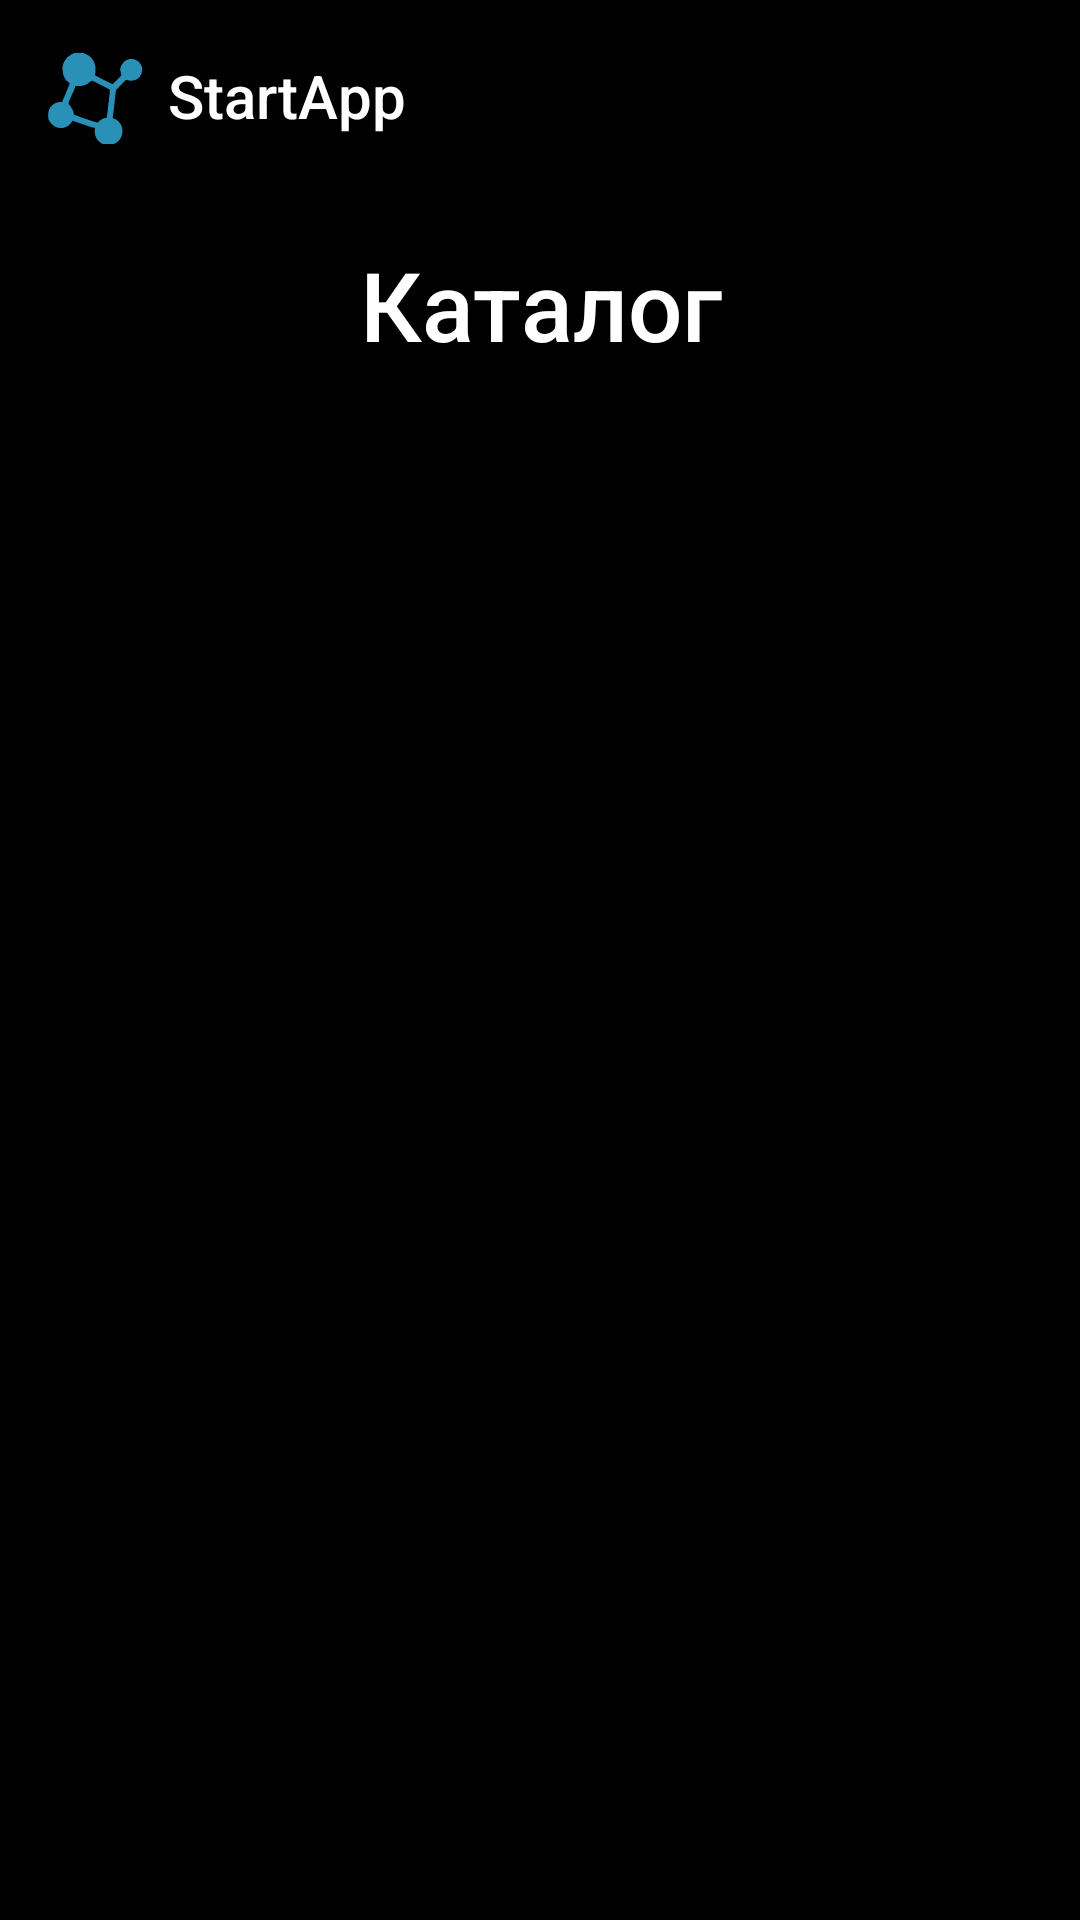

This screen was rendered from an Android layout file. Write that file and the resources it references.
<!-- AndroidManifest.xml: application theme Theme.StartHub -->
<!-- res/layout/fragment_catalogue.xml -->
<?xml version="1.0" encoding="utf-8"?>
<androidx.constraintlayout.widget.ConstraintLayout xmlns:android="http://schemas.android.com/apk/res/android"
    xmlns:app="http://schemas.android.com/apk/res-auto"
    xmlns:tools="http://schemas.android.com/tools"
    android:layout_width="match_parent"
    android:layout_height="match_parent"
    android:background="#000000"
    tools:context=".ui.catalogue.CatalogueFragment">

    
    <LinearLayout
        android:id="@+id/headerLayout"
        android:layout_width="match_parent"
        android:layout_height="wrap_content"
        android:orientation="horizontal"
        android:padding="16dp"
        android:gravity="center_vertical"
        app:layout_constraintTop_toTopOf="parent"
        app:layout_constraintStart_toStartOf="parent"
        app:layout_constraintEnd_toEndOf="parent">

        <ImageView
            android:layout_width="32dp"
            android:layout_height="32dp"
            android:src="@drawable/ic_logo"
            android:contentDescription="@string/app_logo" />

        <TextView
            android:layout_width="wrap_content"
            android:layout_height="wrap_content"
            android:layout_marginStart="8dp"
            android:fontFamily="sans-serif-medium"
            android:text="@string/app_name"
            android:textColor="@android:color/white"
            android:textSize="20sp" />
    </LinearLayout>

    
    <TextView
        android:id="@+id/catalogueTitle"
        android:layout_width="match_parent"
        android:layout_height="wrap_content"
        android:layout_marginTop="16dp"
        android:fontFamily="sans-serif-medium"
        android:gravity="center"
        android:text="@string/catalogue_title"
        android:textColor="@android:color/white"
        android:textSize="32sp"
        app:layout_constraintTop_toBottomOf="@id/headerLayout"
        app:layout_constraintStart_toStartOf="parent"
        app:layout_constraintEnd_toEndOf="parent" />

    
    <ProgressBar
        android:id="@+id/loading_bar"
        android:layout_width="wrap_content"
        android:layout_height="wrap_content"
        android:visibility="gone"
        app:layout_constraintTop_toTopOf="parent"
        app:layout_constraintBottom_toBottomOf="parent"
        app:layout_constraintStart_toStartOf="parent"
        app:layout_constraintEnd_toEndOf="parent" />

    
    <TextView
        android:id="@+id/error_text"
        android:layout_width="0dp"
        android:layout_height="wrap_content"
        android:layout_margin="16dp"
        android:gravity="center"
        android:textColor="#FF5252"
        android:textSize="16sp"
        android:visibility="gone"
        app:layout_constraintTop_toTopOf="parent"
        app:layout_constraintBottom_toBottomOf="parent"
        app:layout_constraintStart_toStartOf="parent"
        app:layout_constraintEnd_toEndOf="parent"
        tools:text="Error loading projects" />

    
    <androidx.recyclerview.widget.RecyclerView
        android:id="@+id/projects_recycler"
        android:layout_width="0dp"
        android:layout_height="0dp"
        android:layout_marginTop="24dp"
        android:paddingStart="16dp"
        android:paddingEnd="16dp"
        android:paddingBottom="16dp"
        android:clipToPadding="false"
        app:layoutManager="androidx.recyclerview.widget.LinearLayoutManager"
        app:layout_constraintTop_toBottomOf="@id/catalogueTitle"
        app:layout_constraintBottom_toBottomOf="parent"
        app:layout_constraintStart_toStartOf="parent"
        app:layout_constraintEnd_toEndOf="parent"
        tools:listitem="@layout/item_project" />

</androidx.constraintlayout.widget.ConstraintLayout>
<!-- res/layout/item_project.xml (included above) -->
<?xml version="1.0" encoding="utf-8"?>
<androidx.cardview.widget.CardView xmlns:android="http://schemas.android.com/apk/res/android"
    xmlns:app="http://schemas.android.com/apk/res-auto"
    xmlns:tools="http://schemas.android.com/tools"
    android:layout_width="match_parent"
    android:layout_height="wrap_content"
    android:layout_marginBottom="16dp"
    app:cardBackgroundColor="@android:color/white"
    app:cardCornerRadius="16dp"
    app:cardElevation="4dp">

    <androidx.constraintlayout.widget.ConstraintLayout
        android:layout_width="match_parent"
        android:layout_height="wrap_content"
        android:padding="16dp">

        
        <TextView
            android:id="@+id/project_name"
            android:layout_width="0dp"
            android:layout_height="wrap_content"
            android:fontFamily="sans-serif-medium"
            android:textColor="#000000"
            android:textSize="18sp"
            android:layout_marginBottom="8dp"
            app:layout_constraintTop_toTopOf="parent"
            app:layout_constraintStart_toStartOf="parent"
            app:layout_constraintEnd_toEndOf="parent"
            tools:text="Project Name" />

        
        <TextView
            android:id="@+id/project_description"
            android:layout_width="0dp"
            android:layout_height="wrap_content"
            android:fontFamily="sans-serif"
            android:textColor="#666666"
            android:textSize="14sp"
            android:maxLines="3"
            android:ellipsize="end"
            app:layout_constraintTop_toBottomOf="@id/project_name"
            app:layout_constraintStart_toStartOf="parent"
            app:layout_constraintEnd_toEndOf="parent"
            tools:text="Project description goes here..." />

    </androidx.constraintlayout.widget.ConstraintLayout>

</androidx.cardview.widget.CardView>
<!-- resources referenced by this layout -->
<resources>
  <!-- drawable ic_logo: vector/xml drawable (drawable, 13129 chars, omitted) -->
  <string name="app_logo">Логотип приложения</string>
  <string name="app_name">StartApp</string>
  <string name="catalogue_title">Каталог</string>
  <style name="Theme.StartHub" parent="Base.Theme.StartHub" />
  <style name="Base.Theme.StartHub" parent="Theme.MaterialComponents.DayNight.NoActionBar">
          <item name="colorPrimary">#1E3A5F</item>
          <item name="colorPrimaryDark">#0A1628</item>
          <item name="colorAccent">#4FC3F7</item>
      </style>
</resources>
